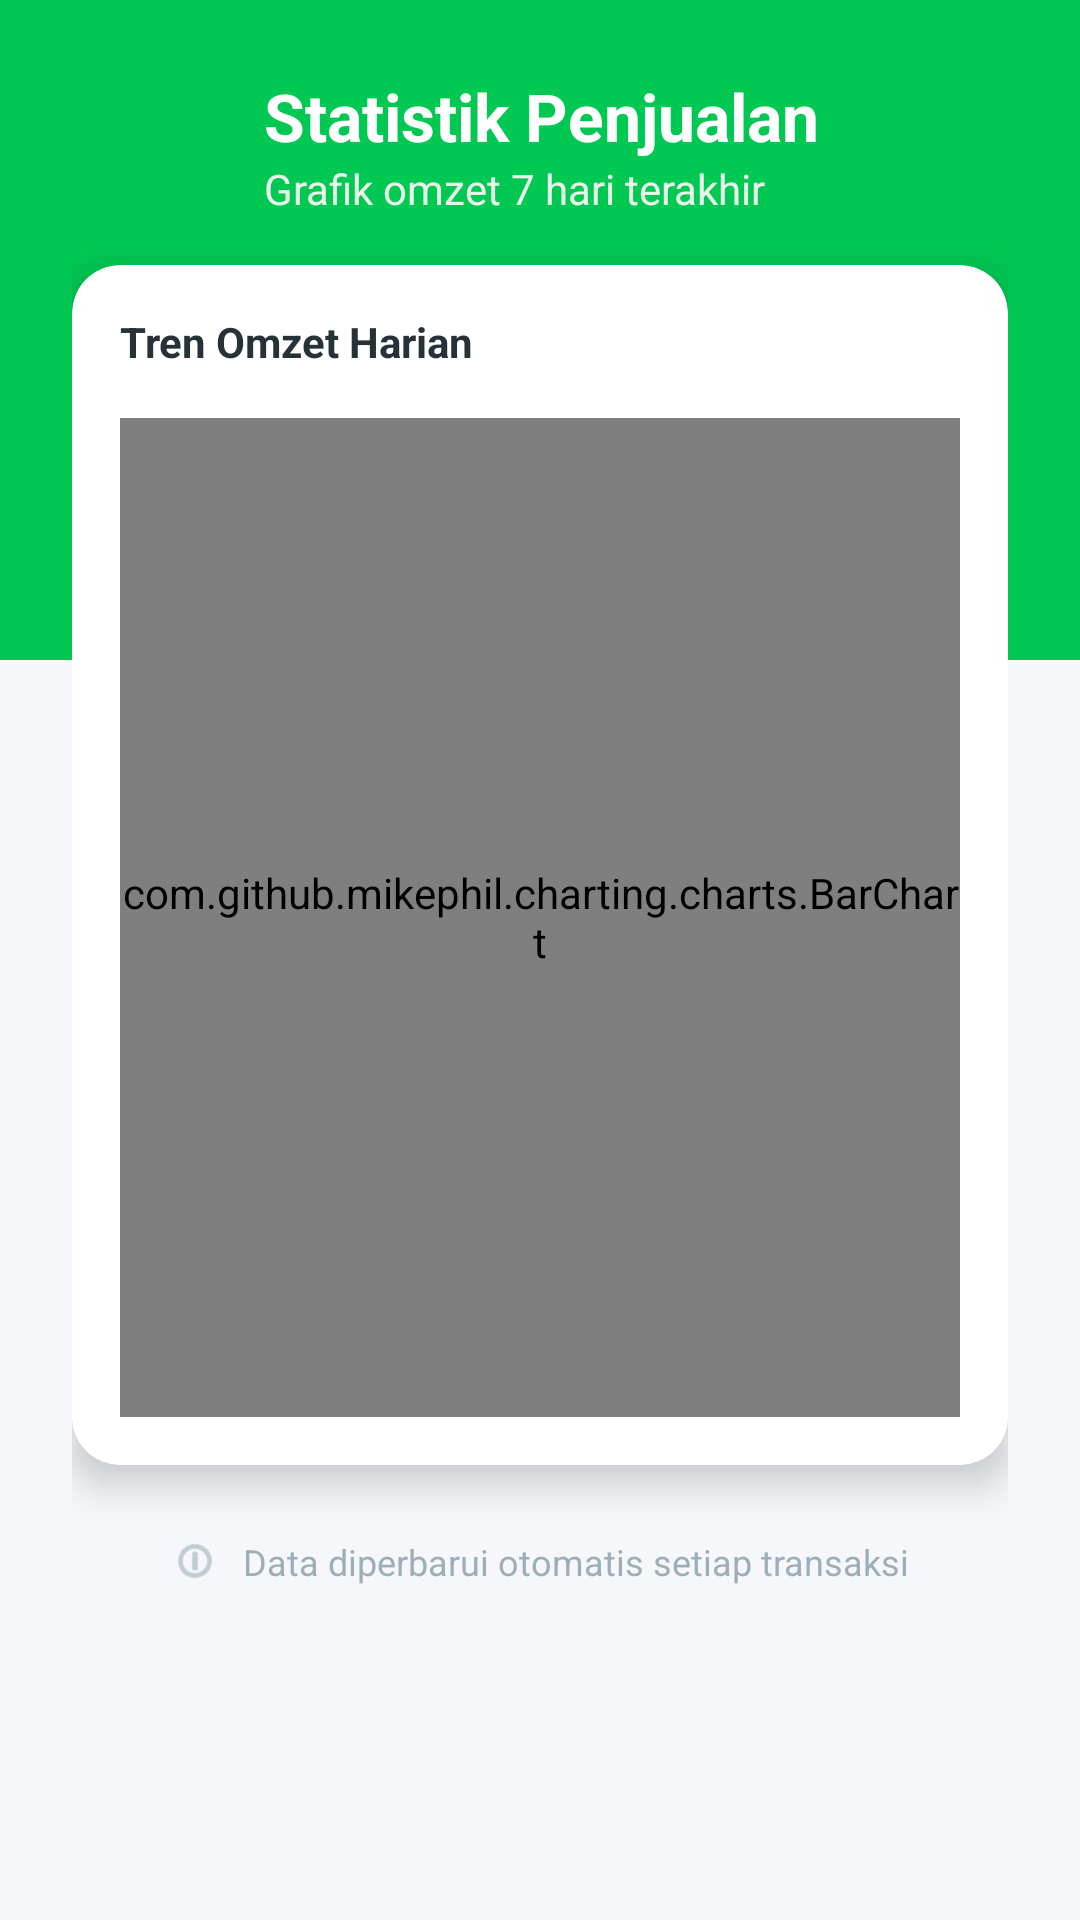

The Android layout XML behind this screen, and the referenced resources:
<!-- AndroidManifest.xml: application theme Theme.PembukuanUsaha -->
<!-- res/layout/activity_grafik.xml -->
<?xml version="1.0" encoding="utf-8"?>
<ScrollView xmlns:android="http://schemas.android.com/apk/res/android"
    xmlns:app="http://schemas.android.com/apk/res-auto"
    android:layout_width="match_parent"
    android:layout_height="match_parent"
    android:background="@color/bgMain"
    android:fillViewport="true">

    <RelativeLayout
        android:layout_width="match_parent"
        android:layout_height="wrap_content">

        <View
            android:layout_width="match_parent"
            android:layout_height="220dp"
            android:background="@color/colorPrimary"/>

        <LinearLayout
            android:layout_width="match_parent"
            android:layout_height="wrap_content"
            android:orientation="vertical"
            android:padding="24dp">

            <LinearLayout
                android:layout_width="match_parent"
                android:layout_height="wrap_content"
                android:orientation="horizontal"
                android:gravity="center_vertical"
                android:layout_marginBottom="16dp">

                <ImageView
                    android:layout_width="48dp"
                    android:layout_height="48dp"
                    android:src="@drawable/ic_chart"
                    app:tint="@color/white"
                    android:layout_marginEnd="16dp"/>

                <LinearLayout
                    android:layout_width="wrap_content"
                    android:layout_height="wrap_content"
                    android:orientation="vertical">

                    <TextView
                        android:layout_width="wrap_content"
                        android:layout_height="wrap_content"
                        android:text="Statistik Penjualan"
                        android:textSize="22sp"
                        android:textStyle="bold"
                        android:textColor="@color/white" />

                    <TextView
                        android:layout_width="wrap_content"
                        android:layout_height="wrap_content"
                        android:text="Grafik omzet 7 hari terakhir"
                        android:textSize="14sp"
                        android:textColor="#E8F5E9"/>
                </LinearLayout>
            </LinearLayout>

            <androidx.cardview.widget.CardView
                android:layout_width="match_parent"
                android:layout_height="400dp"
                android:layout_marginBottom="24dp"
                app:cardCornerRadius="16dp"
                app:cardElevation="8dp"
                app:cardBackgroundColor="@color/white">

                <LinearLayout
                    android:layout_width="match_parent"
                    android:layout_height="match_parent"
                    android:orientation="vertical"
                    android:padding="16dp">

                    <TextView
                        android:layout_width="wrap_content"
                        android:layout_height="wrap_content"
                        android:text="Tren Omzet Harian"
                        android:textStyle="bold"
                        android:textColor="@color/textTitle"
                        android:layout_marginBottom="16dp"/>

                    <com.github.mikephil.charting.charts.BarChart
                        android:id="@+id/chartOmzet"
                        android:layout_width="match_parent"
                        android:layout_height="match_parent"/>

                </LinearLayout>
            </androidx.cardview.widget.CardView>

            <LinearLayout
                android:layout_width="match_parent"
                android:layout_height="wrap_content"
                android:orientation="horizontal"
                android:gravity="center"
                android:alpha="0.7">

                <ImageView
                    android:layout_width="16dp"
                    android:layout_height="16dp"
                    android:src="@android:drawable/ic_menu_info_details"
                    app:tint="@color/textSubtitle"/>

                <TextView
                    android:layout_width="wrap_content"
                    android:layout_height="wrap_content"
                    android:text="Data diperbarui otomatis setiap transaksi"
                    android:textSize="12sp"
                    android:textColor="@color/textSubtitle"
                    android:layout_marginStart="8dp"/>
            </LinearLayout>

        </LinearLayout>
    </RelativeLayout>
</ScrollView>
<!-- resources referenced by this layout -->
<resources>
  <color name="bgMain">#F5F7FA</color>
  <color name="colorPrimary">#00C853</color>
  <color name="textSubtitle">#78909C</color>
  <color name="textTitle">#263238</color>
  <color name="white">#FFFFFF</color>
  <style name="Theme.PembukuanUsaha" parent="Theme.MaterialComponents.DayNight.NoActionBar">
  
          
          <item name="colorPrimary">@color/colorPrimary</item>
          <item name="colorPrimaryVariant">@color/colorPrimaryDark</item>
          <item name="colorSecondary">@color/colorAccent</item>
  
          
          <item name="android:statusBarColor">@color/colorPrimaryDark</item>
          <item name="android:windowLightStatusBar">false</item>
  
      </style>
  <color name="colorPrimaryDark">#009624</color>
  <color name="colorAccent">#2962FF</color>
</resources>
